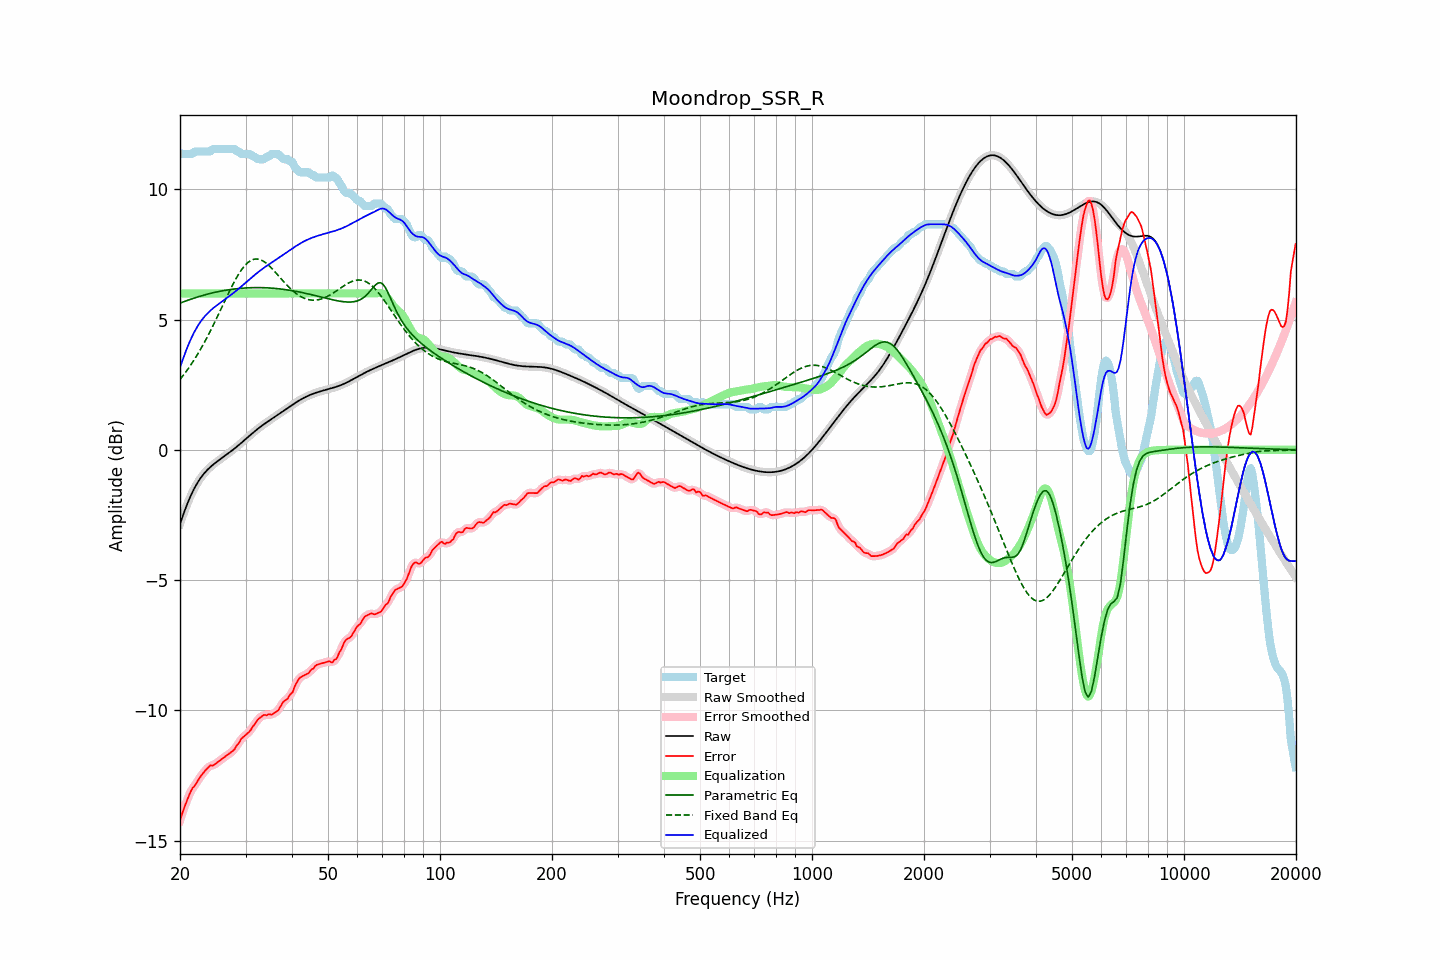

The file beside this chart, header and first rows:
frequency, raw, error, smoothed, error_smoothed, equalization, parametric_eq, fixed_band_eq, equalized_raw, equalized_smoothed, target
20.00, -2.85, -14.23, -2.85, -14.22, 6.00, 5.63, 2.70, 3.15, 3.15, 11.38
20.20, -2.67, -14.02, -2.67, -14.03, 6.00, 5.65, 2.78, 3.33, 3.33, 11.35
20.40, -2.49, -13.84, -2.49, -13.84, 6.00, 5.67, 2.85, 3.51, 3.51, 11.35
20.61, -2.32, -13.67, -2.32, -13.67, 6.00, 5.70, 2.94, 3.68, 3.68, 11.35
20.81, -2.16, -13.51, -2.16, -13.51, 6.00, 5.72, 3.02, 3.84, 3.84, 11.35
21.02, -2.00, -13.35, -2.00, -13.35, 6.00, 5.74, 3.10, 4.00, 4.00, 11.35
21.23, -1.85, -13.20, -1.86, -13.20, 6.00, 5.76, 3.19, 4.15, 4.14, 11.35
21.44, -1.72, -13.07, -1.72, -13.08, 6.00, 5.78, 3.28, 4.28, 4.28, 11.35
21.66, -1.59, -12.96, -1.59, -12.98, 6.00, 5.81, 3.37, 4.41, 4.41, 11.37
21.87, -1.47, -12.91, -1.47, -12.89, 6.00, 5.83, 3.47, 4.53, 4.53, 11.44
22.09, -1.36, -12.81, -1.36, -12.80, 6.00, 5.85, 3.57, 4.64, 4.64, 11.45
22.31, -1.25, -12.70, -1.25, -12.71, 6.00, 5.86, 3.67, 4.75, 4.75, 11.45
22.54, -1.15, -12.60, -1.15, -12.60, 6.00, 5.88, 3.77, 4.85, 4.85, 11.45
22.76, -1.06, -12.51, -1.07, -12.51, 6.00, 5.90, 3.88, 4.94, 4.93, 11.45
22.99, -0.98, -12.43, -0.98, -12.43, 6.00, 5.92, 3.99, 5.02, 5.02, 11.45
23.22, -0.91, -12.36, -0.91, -12.36, 6.00, 5.94, 4.10, 5.09, 5.09, 11.45
23.45, -0.84, -12.29, -0.84, -12.29, 6.00, 5.95, 4.22, 5.16, 5.16, 11.45
23.69, -0.77, -12.22, -0.77, -12.21, 6.00, 5.97, 4.33, 5.23, 5.23, 11.45
23.92, -0.71, -12.16, -0.71, -12.16, 6.00, 5.99, 4.45, 5.29, 5.29, 11.45
24.16, -0.65, -12.10, -0.65, -12.13, 6.00, 6.00, 4.57, 5.35, 5.35, 11.45
24.40, -0.60, -12.12, -0.60, -12.10, 6.00, 6.02, 4.70, 5.40, 5.40, 11.52
24.65, -0.55, -12.10, -0.55, -12.08, 6.00, 6.03, 4.82, 5.45, 5.45, 11.55
24.89, -0.50, -12.05, -0.50, -12.05, 6.00, 6.05, 4.95, 5.50, 5.50, 11.55
25.14, -0.45, -12.00, -0.45, -12.00, 6.00, 6.06, 5.08, 5.55, 5.55, 11.55
25.39, -0.41, -11.96, -0.41, -11.96, 6.00, 6.07, 5.21, 5.59, 5.59, 11.55
25.65, -0.36, -11.91, -0.36, -11.91, 6.00, 6.08, 5.34, 5.64, 5.64, 11.55
25.91, -0.32, -11.87, -0.32, -11.87, 6.00, 6.10, 5.47, 5.68, 5.68, 11.55
26.16, -0.27, -11.82, -0.27, -11.82, 6.00, 6.11, 5.60, 5.73, 5.73, 11.55
26.43, -0.23, -11.78, -0.23, -11.78, 6.00, 6.12, 5.73, 5.77, 5.77, 11.55
26.69, -0.18, -11.73, -0.18, -11.73, 6.00, 6.13, 5.86, 5.82, 5.82, 11.55
26.96, -0.14, -11.69, -0.14, -11.69, 6.00, 6.14, 5.99, 5.86, 5.86, 11.55
27.23, -0.09, -11.64, -0.09, -11.64, 6.00, 6.15, 6.11, 5.91, 5.91, 11.55
27.50, -0.04, -11.59, -0.04, -11.60, 6.00, 6.16, 6.24, 5.96, 5.96, 11.55
27.77, 0.00, -11.54, 0.00, -11.54, 6.00, 6.17, 6.36, 6.00, 6.00, 11.55
28.05, 0.05, -11.48, 0.05, -11.47, 6.00, 6.17, 6.47, 6.05, 6.05, 11.54
28.33, 0.10, -11.36, 0.10, -11.39, 6.00, 6.18, 6.58, 6.10, 6.10, 11.47
28.62, 0.15, -11.29, 0.15, -11.29, 6.00, 6.19, 6.69, 6.15, 6.15, 11.45
28.90, 0.21, -11.22, 0.21, -11.20, 6.00, 6.19, 6.79, 6.21, 6.21, 11.42
29.19, 0.26, -11.09, 0.26, -11.12, 6.00, 6.20, 6.88, 6.26, 6.26, 11.35
29.48, 0.31, -11.04, 0.31, -11.04, 6.00, 6.20, 6.97, 6.31, 6.31, 11.35
29.78, 0.37, -10.98, 0.37, -10.98, 6.00, 6.21, 7.05, 6.37, 6.37, 11.35
30.08, 0.42, -10.93, 0.42, -10.93, 6.00, 6.21, 7.11, 6.42, 6.42, 11.35
30.38, 0.47, -10.88, 0.47, -10.88, 6.00, 6.22, 7.17, 6.47, 6.47, 11.35
30.68, 0.53, -10.82, 0.53, -10.82, 6.00, 6.22, 7.22, 6.53, 6.53, 11.35
30.99, 0.58, -10.75, 0.58, -10.74, 6.00, 6.22, 7.26, 6.58, 6.58, 11.33
31.30, 0.63, -10.64, 0.63, -10.66, 6.00, 6.22, 7.29, 6.63, 6.63, 11.27
31.61, 0.69, -10.56, 0.69, -10.56, 6.00, 6.22, 7.31, 6.69, 6.69, 11.25
31.93, 0.74, -10.49, 0.74, -10.47, 6.00, 6.22, 7.32, 6.74, 6.74, 11.22
32.24, 0.79, -10.37, 0.79, -10.39, 6.00, 6.22, 7.32, 6.79, 6.79, 11.16
32.57, 0.84, -10.31, 0.83, -10.32, 6.00, 6.22, 7.31, 6.84, 6.83, 11.15
32.89, 0.88, -10.27, 0.88, -10.26, 6.00, 6.22, 7.29, 6.88, 6.88, 11.15
33.22, 0.93, -10.22, 0.93, -10.22, 6.00, 6.22, 7.26, 6.93, 6.93, 11.15
33.55, 0.97, -10.18, 0.97, -10.19, 6.00, 6.22, 7.23, 6.97, 6.97, 11.15
33.89, 1.02, -10.17, 1.02, -10.17, 6.00, 6.22, 7.19, 7.02, 7.02, 11.19
34.23, 1.06, -10.19, 1.06, -10.16, 6.00, 6.22, 7.14, 7.06, 7.06, 11.25
34.57, 1.10, -10.15, 1.10, -10.16, 6.00, 6.21, 7.09, 7.10, 7.10, 11.25
34.92, 1.14, -10.15, 1.14, -10.16, 6.00, 6.21, 7.03, 7.14, 7.14, 11.29
35.27, 1.19, -10.16, 1.19, -10.14, 6.00, 6.20, 6.97, 7.19, 7.19, 11.35
35.62, 1.23, -10.12, 1.23, -10.12, 6.00, 6.20, 6.90, 7.23, 7.23, 11.35
35.97, 1.27, -10.08, 1.27, -10.09, 6.00, 6.19, 6.84, 7.27, 7.27, 11.35
... 635 more rows
